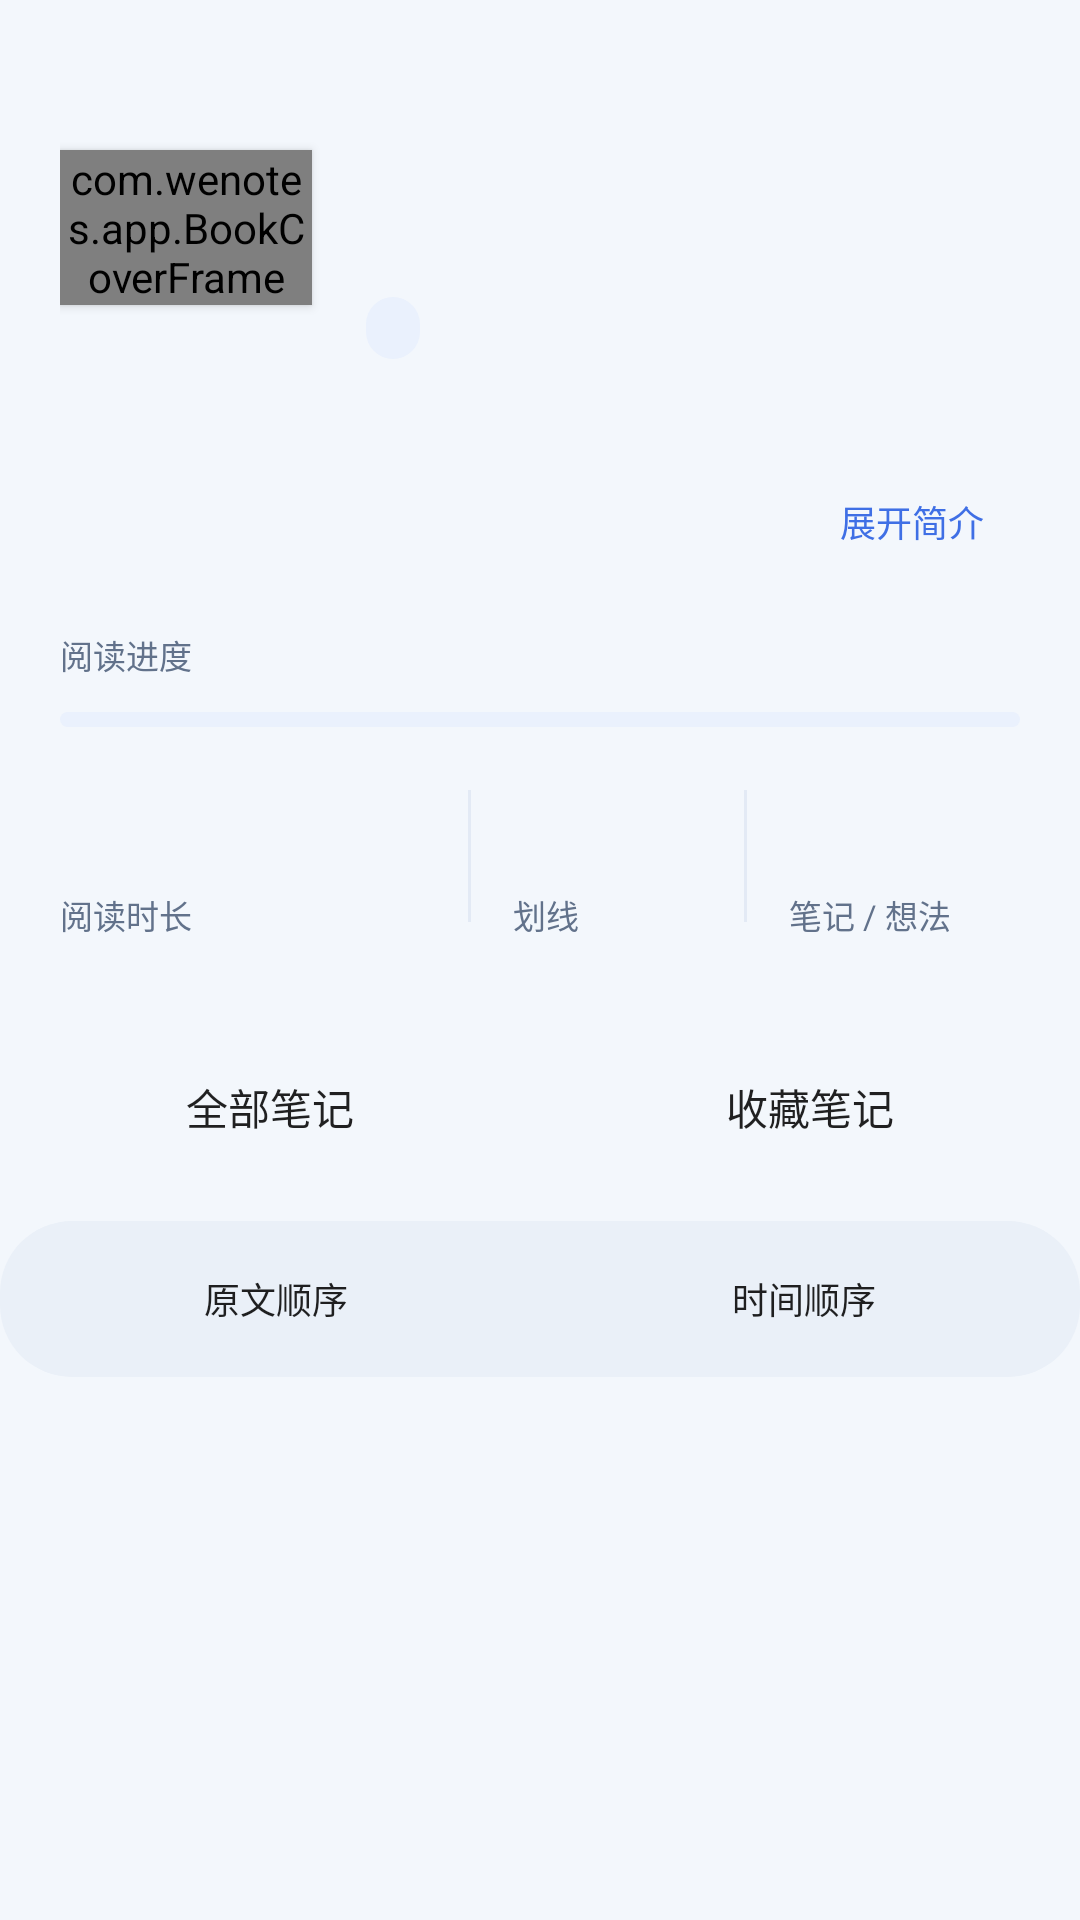

Write the Android layout XML for this screen, with the resource values it uses.
<!-- AndroidManifest.xml: application theme AppTheme -->
<!-- res/layout/view_book_detail_header.xml -->
<LinearLayout xmlns:android="http://schemas.android.com/apk/res/android" android:layout_width="match_parent"
    android:layout_height="wrap_content" android:orientation="vertical" android:paddingTop="12dp" android:paddingBottom="14dp">
    <LinearLayout android:id="@+id/book_detail_card" android:layout_width="match_parent" android:layout_height="wrap_content"
        android:background="@drawable/note_card_background" android:padding="20dp" android:orientation="vertical">
        <LinearLayout android:layout_width="match_parent" android:layout_height="wrap_content" android:orientation="horizontal" android:gravity="center_vertical">
            <com.wenotes.app.BookCoverFrame android:layout_width="84dp" android:layout_height="wrap_content" android:background="@drawable/cover_background" android:elevation="2dp">
                <ImageView android:id="@+id/book_detail_cover" android:layout_width="match_parent" android:layout_height="match_parent" android:scaleType="fitXY" android:importantForAccessibility="no" />
                <TextView android:id="@+id/book_detail_cover_placeholder" android:layout_width="match_parent" android:layout_height="match_parent"
                    android:background="@color/surface_tint" android:gravity="center" android:padding="8dp" android:textSize="14sp" android:textColor="@color/text_secondary" android:importantForAccessibility="no" />
            </com.wenotes.app.BookCoverFrame>
            <LinearLayout android:layout_width="0dp" android:layout_height="wrap_content" android:layout_weight="1" android:layout_marginStart="18dp" android:orientation="vertical">
                <TextView android:id="@+id/notes_book_title" android:layout_width="match_parent" android:layout_height="wrap_content" android:textSize="23sp" android:textStyle="bold" android:textColor="@color/text_primary" />
                <TextView android:id="@+id/book_detail_author" android:layout_width="match_parent" android:layout_height="wrap_content" android:layout_marginTop="8dp" android:textSize="12sp" android:textColor="@color/text_secondary" />
                <TextView android:id="@+id/book_detail_category" android:layout_width="wrap_content" android:layout_height="wrap_content" android:layout_marginTop="12dp"
                    android:background="@drawable/secondary_button_background" android:paddingStart="9dp" android:paddingEnd="9dp" android:paddingTop="3dp" android:paddingBottom="3dp"
                    android:textSize="11sp" android:textColor="@color/primary" />
            </LinearLayout>
        </LinearLayout>
        <TextView android:id="@+id/book_detail_intro" android:layout_width="match_parent" android:layout_height="wrap_content" android:layout_marginTop="18dp"
            android:textSize="12sp" android:lineSpacingExtra="4dp" android:maxLines="2" android:ellipsize="end" android:textColor="@color/text_secondary" />
        <Button android:id="@+id/book_detail_expand" style="@style/TextAction" android:layout_width="wrap_content" android:layout_height="wrap_content"
            android:layout_gravity="end" android:minHeight="40dp" android:paddingTop="0dp" android:paddingBottom="0dp" android:textSize="12sp" android:text="@string/book_detail_expand" />
        <LinearLayout android:layout_width="match_parent" android:layout_height="wrap_content" android:orientation="horizontal" android:gravity="center_vertical" android:layout_marginTop="14dp">
            <TextView android:layout_width="0dp" android:layout_height="wrap_content" android:layout_weight="1" android:text="@string/book_detail_progress" android:textSize="11sp" android:textColor="@color/text_secondary" />
            <TextView android:id="@+id/book_detail_progress" android:layout_width="wrap_content" android:layout_height="wrap_content" android:textSize="15sp" android:textColor="@color/primary" />
        </LinearLayout>
        <ProgressBar android:id="@+id/book_detail_progress_bar" style="?android:attr/progressBarStyleHorizontal" android:layout_width="match_parent" android:layout_height="5dp"
            android:layout_marginTop="9dp" android:progressDrawable="@drawable/book_detail_progress" android:max="100" android:importantForAccessibility="no" />
        <LinearLayout android:layout_width="match_parent" android:layout_height="wrap_content" android:layout_marginTop="21dp" android:orientation="horizontal" android:baselineAligned="false">
            <LinearLayout android:layout_width="0dp" android:layout_height="wrap_content" android:layout_weight="1.5" android:orientation="vertical" android:paddingStart="0dp" android:paddingEnd="6dp">
                <TextView android:id="@+id/book_detail_duration" android:layout_width="match_parent" android:layout_height="wrap_content" android:textSize="21sp" android:textColor="@color/text_primary" />
                <TextView android:layout_width="match_parent" android:layout_height="wrap_content" android:layout_marginTop="5dp" android:text="@string/book_detail_duration" android:textSize="11sp" android:textColor="@color/text_secondary" />
            </LinearLayout>
            <View android:layout_width="1dp" android:layout_height="44dp" android:background="@color/outline" />
            <LinearLayout android:layout_width="0dp" android:layout_height="wrap_content" android:layout_weight="1" android:orientation="vertical" android:paddingStart="14dp" android:paddingEnd="4dp">
                <TextView android:id="@+id/book_detail_highlights" android:layout_width="match_parent" android:layout_height="wrap_content" android:textSize="21sp" android:textColor="@color/text_primary" />
                <TextView android:layout_width="match_parent" android:layout_height="wrap_content" android:layout_marginTop="5dp" android:text="@string/book_detail_highlights" android:textSize="11sp" android:textColor="@color/text_secondary" />
            </LinearLayout>
            <View android:layout_width="1dp" android:layout_height="44dp" android:background="@color/outline" />
            <LinearLayout android:layout_width="0dp" android:layout_height="wrap_content" android:layout_weight="1" android:orientation="vertical" android:paddingStart="14dp" android:paddingEnd="0dp">
                <TextView android:id="@+id/book_detail_thoughts" android:layout_width="match_parent" android:layout_height="wrap_content" android:textSize="21sp" android:textColor="@color/text_primary" />
                <TextView android:layout_width="match_parent" android:layout_height="wrap_content" android:layout_marginTop="5dp" android:text="@string/book_detail_thoughts" android:textSize="11sp" android:textColor="@color/text_secondary" />
            </LinearLayout>
        </LinearLayout>
    </LinearLayout>
    <LinearLayout android:layout_width="match_parent" android:layout_height="wrap_content" android:orientation="horizontal" android:gravity="center_vertical" android:layout_marginTop="24dp" android:visibility="gone">
        <TextView android:layout_width="0dp" android:layout_height="wrap_content" android:layout_weight="1" android:text="@string/book_detail_notes" android:textSize="18sp" android:textStyle="bold" android:textColor="@color/text_primary" />
        <TextView android:id="@+id/notes_summary" android:layout_width="wrap_content" android:layout_height="wrap_content" android:textSize="11sp" android:textColor="@color/text_secondary" />
    </LinearLayout>
    <LinearLayout android:id="@+id/note_tabs" android:layout_width="match_parent" android:layout_height="wrap_content" android:layout_marginTop="12dp" android:orientation="horizontal" android:minHeight="48dp">
        <Button android:id="@+id/all_notes_tab" style="@style/ReadingTab" android:layout_width="0dp" android:layout_height="48dp" android:layout_weight="1" android:text="@string/book_notes" />
        <Button android:id="@+id/favorite_notes_tab" style="@style/ReadingTab" android:layout_width="0dp" android:layout_height="48dp" android:layout_weight="1" android:text="@string/favorite_notes" />
    </LinearLayout>
    <LinearLayout android:layout_width="match_parent" android:layout_height="wrap_content" android:layout_marginTop="14dp" android:orientation="horizontal" android:gravity="center_vertical">
        <LinearLayout android:layout_width="0dp" android:layout_height="wrap_content" android:layout_weight="1" android:orientation="horizontal" android:padding="4dp" android:background="@drawable/search_background">
            <Button android:id="@+id/book_detail_source_order" style="@style/PeriodTab" android:layout_width="0dp" android:layout_height="44dp" android:layout_weight="1" android:text="@string/book_detail_source_order" />
            <Button android:id="@+id/book_detail_time_order" style="@style/PeriodTab" android:layout_width="0dp" android:layout_height="44dp" android:layout_weight="1" android:text="@string/book_detail_time_order" />
        </LinearLayout>
        <Button android:id="@+id/book_detail_direction" style="@style/TextAction" android:layout_width="wrap_content" android:layout_height="48dp"
            android:layout_marginStart="6dp" android:textSize="11sp" android:text="@string/book_detail_newest" android:visibility="gone" android:paddingStart="5dp" android:paddingEnd="0dp" />
    </LinearLayout>
    <TextView android:id="@+id/book_detail_order_hint" android:layout_width="match_parent" android:layout_height="wrap_content" android:layout_marginTop="10dp" android:textSize="11sp" android:textColor="@color/text_hint" android:text="@string/book_detail_source_hint" android:visibility="gone" />
    <TextView android:id="@+id/notes_hint" android:layout_width="match_parent" android:layout_height="wrap_content" android:layout_marginTop="8dp" android:textSize="12sp" android:textColor="@color/text_secondary" android:visibility="gone" />
</LinearLayout>
<!-- resources referenced by this layout -->
<resources>
  <color name="outline">#E3EAF5</color>
  <color name="primary">#3F6FE5</color>
  <color name="surface_tint">#EAF1FD</color>
  <color name="text_hint">#6F7D94</color>
  <color name="text_primary">#1D2C48</color>
  <color name="text_secondary">#62728B</color>
  <!-- drawable book_detail_progress (drawable) -->
  <layer-list xmlns:android="http://schemas.android.com/apk/res/android">
      <item android:id="@android:id/background"><shape><corners android:radius="4dp" /><solid android:color="@color/surface_tint" /></shape></item>
      <item android:id="@android:id/progress"><clip><shape><corners android:radius="4dp" /><solid android:color="@color/primary" /></shape></clip></item>
  </layer-list>
  <!-- drawable search_background (drawable) -->
  <shape xmlns:android="http://schemas.android.com/apk/res/android">
      <solid android:color="@color/search_surface" /><corners android:radius="24dp" />
  </shape>
  <!-- drawable secondary_button_background (drawable) -->
  <?xml version="1.0" encoding="utf-8"?>
  <ripple xmlns:android="http://schemas.android.com/apk/res/android"
      android:color="@color/ripple_secondary">
      <item>
          <shape>
              <solid android:color="@color/surface_tint" />
              <corners android:radius="14dp" />
          </shape>
      </item>
  </ripple>
  <string name="book_detail_duration">阅读时长</string>
  <string name="book_detail_expand">展开简介</string>
  <string name="book_detail_highlights">划线</string>
  <string name="book_detail_newest">最新在前</string>
  <string name="book_detail_notes">阅读笔记</string>
  <string name="book_detail_progress">阅读进度</string>
  <string name="book_detail_source_hint">按章节与原文位置排列</string>
  <string name="book_detail_source_order">原文顺序</string>
  <string name="book_detail_thoughts">笔记 / 想法</string>
  <string name="book_detail_time_order">时间顺序</string>
  <string name="book_notes">全部笔记</string>
  <string name="favorite_notes">收藏笔记</string>
  <style name="PeriodTab" parent="ReadingTab">
          <item name="android:background">@drawable/segment_background</item>
          <item name="android:textColor">@color/segment_text</item>
          <item name="android:textSize">12sp</item>
      </style>
  <style name="ReadingTab" parent="FlatButton">
          <item name="android:background">@drawable/reading_tab_background</item>
          <item name="android:textColor">@color/tab_text</item>
          <item name="android:paddingStart">4dp</item>
          <item name="android:paddingEnd">4dp</item>
      </style>
  <style name="TextAction" parent="FlatButton">
          <item name="android:background">@drawable/text_button_background</item>
          <item name="android:textColor">@color/primary</item>
          <item name="android:paddingStart">12dp</item>
          <item name="android:paddingEnd">12dp</item>
      </style>
  <style name="AppTheme" parent="AppTheme.Base" />
  <color name="search_surface">#EAF0F8</color>
  <color name="ripple_secondary">#183F6FE5</color>
  <!-- drawable text_button_background (drawable) -->
  <ripple xmlns:android="http://schemas.android.com/apk/res/android" android:color="@color/ripple_secondary">
      <item android:id="@android:id/mask"><shape><solid android:color="@color/surface" /><corners android:radius="6dp" /></shape></item>
  </ripple>
  <color name="surface">#FFFFFF</color>
  <!-- drawable tab_selected_background (drawable) -->
  <layer-list xmlns:android="http://schemas.android.com/apk/res/android">
      <item android:height="3dp" android:gravity="bottom" android:left="12dp" android:right="12dp">
          <shape><solid android:color="@color/primary" /><corners android:radius="2dp" /></shape>
      </item>
  </layer-list>
  <color name="background">#F3F7FC</color>
  <color name="primary_dark">#1D2C48</color>
</resources>
